Run: headless pygame with SDL's dummy video driver; simulated clock (each Clock.tick advances the game by its frame time, no real sleeping); random seed 0; keys injected as events and as key.get_pressed() state; no mouse input.
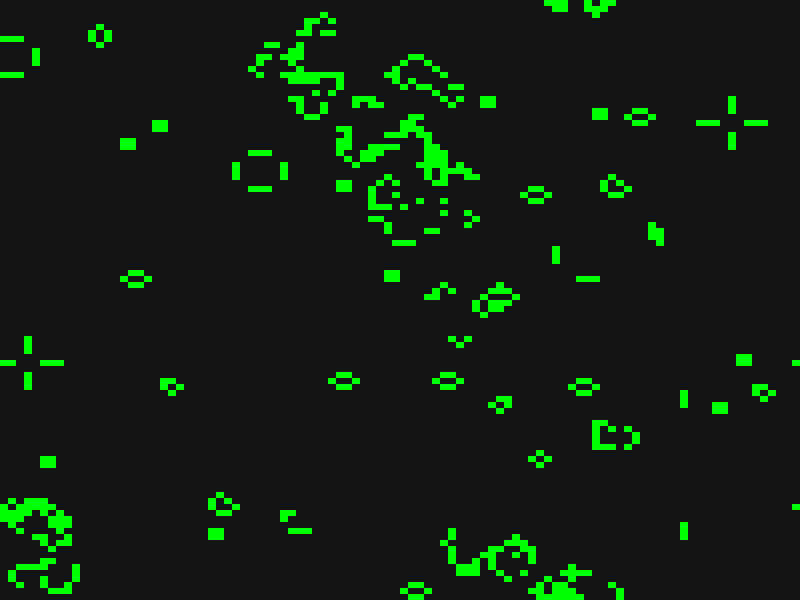
Frame 1 of 4 · flips 1–60 · no input
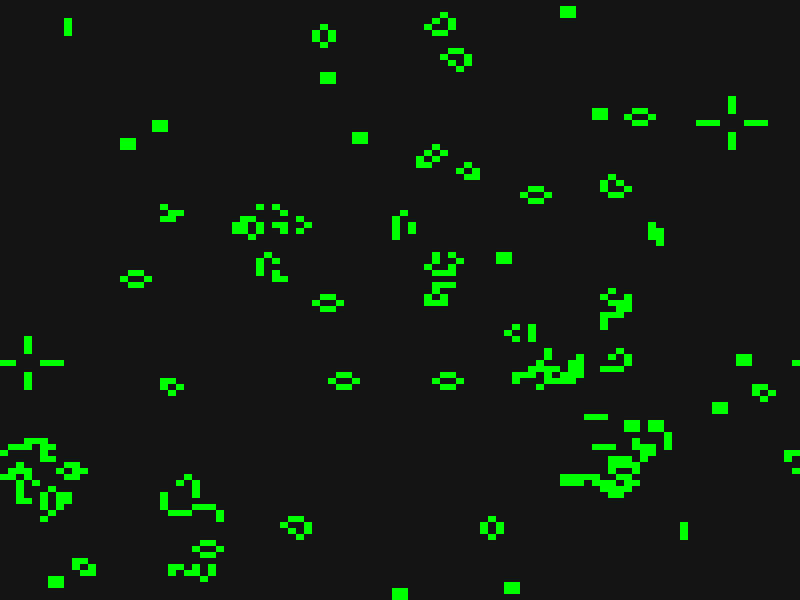
Frame 2 of 4 · flips 61–180 · tapped SPACE, RETURN · held RIGHT (→), D
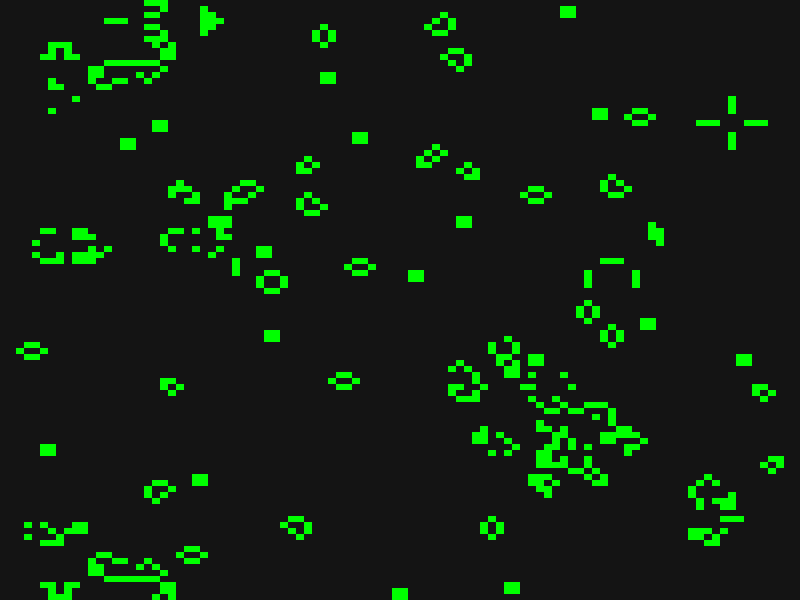
Frame 3 of 4 · flips 181–300 · held DOWN (↓), S
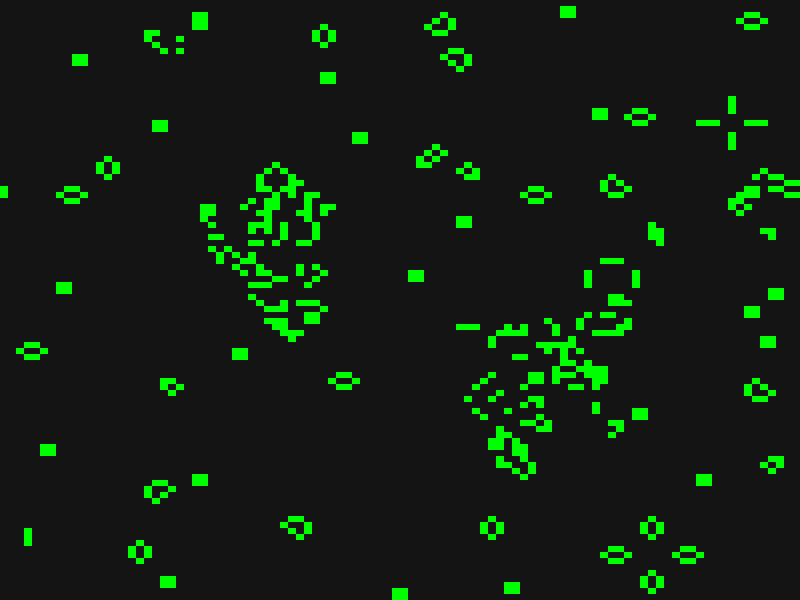
Frame 4 of 4 · flips 301–420 · held LEFT (←), A, UP (↑), W

The pygame program that drew these frames:

#!/usr/bin/env python

"""Simple Version of 'Game of Life'."""

####

import pygame
import sys
import random

####

WIDTH = 800
HEIGHT = 600
CELL_WIDTH = 8
CELL_HEIGHT = 6

MAX_X = WIDTH // CELL_WIDTH
MAX_Y = HEIGHT // CELL_HEIGHT

OFFSETS = ((0, 1), (1, 1), (1, 0), (1, -1), (0, -1), (-1, -1), (-1, 0), (-1, 1))
CELL_COLOR = (0, 255, 0)

####

def init_pygame(width, height):

    pygame.init()
    clock = pygame.time.Clock()
    screen = pygame.display.set_mode((width, height))
    pygame.display.set_caption("Conway's Game of Life (ESC to quit)")

    return screen, clock

####

def populate_cells(max_x, max_y, ratio=8):

    cells = {}
    for y in range(max_y):
        for x in range(max_x):
            cells[x, y] = random.choice(([0] * ratio) + [1])

    return cells

####

def dead_or_alive(old_cells, x, y, new_cells):
    """Check Rules:
           dead cell   => living cell, if exactly 3 neighbors
           living cell => dead cell, if not 2 or 3 neighbors
    """
    neighbors = sum(old_cells[(MAX_X+x+i)%MAX_X, (MAX_Y+y+j)%MAX_Y] for i, j in OFFSETS)

    if old_cells[x, y] == 0:
        if neighbors == 3:
            new_cells[x, y] = 1
        else:
            new_cells[x, y] = 0
    else:
        if neighbors in (2, 3):
            new_cells[x, y] = 1
        else:
            new_cells[x, y] = 0

####

def simulate(screen, clock):
    """The main part.

    Check cells in old map and write results in new map.
    """
    old_cells = populate_cells(MAX_X, MAX_Y)
    new_cells = {}

    running = True
    while running:

        screen.fill((20, 20, 20))

        for event in pygame.event.get():
            if event.type == pygame.QUIT:
                running = False
                break
            elif event.type == pygame.KEYDOWN:
                if event.key == pygame.K_ESCAPE:
                    running = False
                    break

        for y in range(MAX_Y):
            for x in range(MAX_X):
                if old_cells[x, y]:
                    pygame.draw.rect(screen, CELL_COLOR,
                                     (x * CELL_WIDTH, y*CELL_HEIGHT,
                                      CELL_WIDTH, CELL_HEIGHT))
                dead_or_alive(old_cells, x, y, new_cells)

        old_cells = new_cells
        new_cells = {}
        clock.tick(200)
        pygame.display.update()

    pygame.quit()

####

if __name__ == '__main__':

    screen, clock = init_pygame(WIDTH, HEIGHT)
    simulate(screen, clock)
